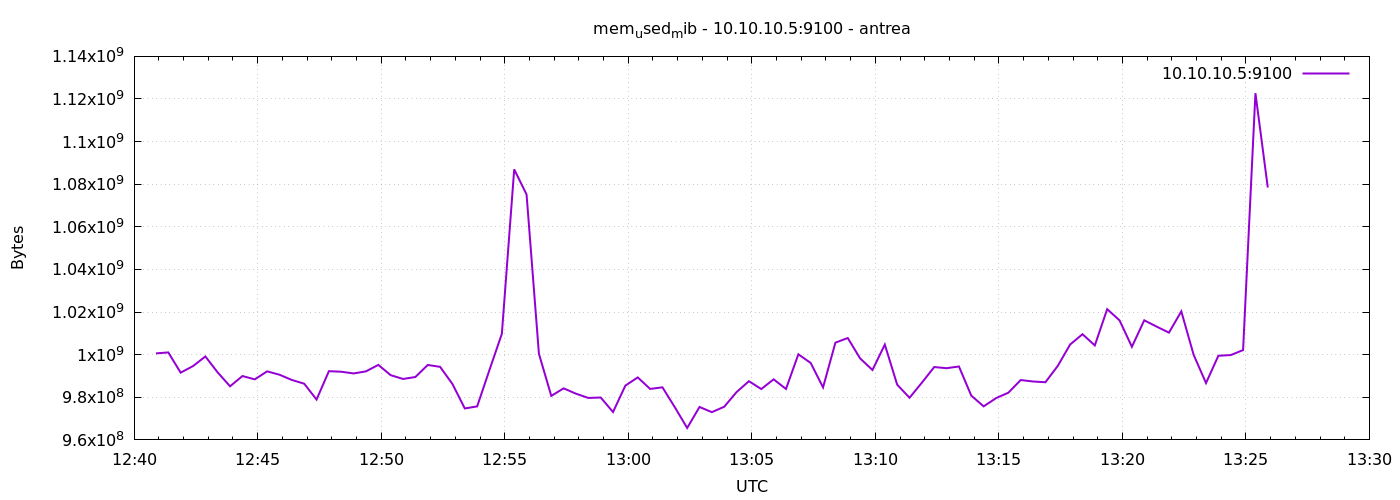

The table this chart was drawn from, first rows:
1777293653	1000607744
1777293683	1001058304
1777293713	991559680
1777293743	994643968
1777293773	999157760
1777293803	991649792
1777293833	985161728
1777293863	989966336
1777293893	988418048
1777293923	992165888
1777293953	990593024
1777293983	988131328
1777294013	986382336
1777294043	978935808
1777294073	992251904
1777294103	991997952
1777294133	991191040
1777294163	992169984
1777294193	995205120
1777294223	990388224
1777294253	988598272
1777294283	989519872
1777294313	995164160
1777294343	994291712
1777294373	986243072
1777294403	974766080
1777294433	975716352
1777294463	992874496
1777294493	1009790976
1777294523	1086971904
1777294553	1075187712
1777294583	1000443904
1777294613	980660224
1777294643	984199168
1777294673	981692416
1777294703	979693568
1777294733	979894272
1777294763	973090816
1777294793	985497600
1777294823	989323264
1777294853	983928832
1777294883	984670208
1777294913	975343616
1777294943	965599232
1777294973	975450112
1777295003	973021184
1777295033	975564800
1777295063	982450176
1777295093	987545600
1777295123	983871488
1777295153	988430336
1777295183	983908352
1777295213	1000181760
1777295243	996102144
1777295273	984645632
1777295303	1005641728
1777295333	1007824896
1777295363	998248448
1777295393	992813056
1777295423	1004744704
1777295453	985935872
... 30 more rows
